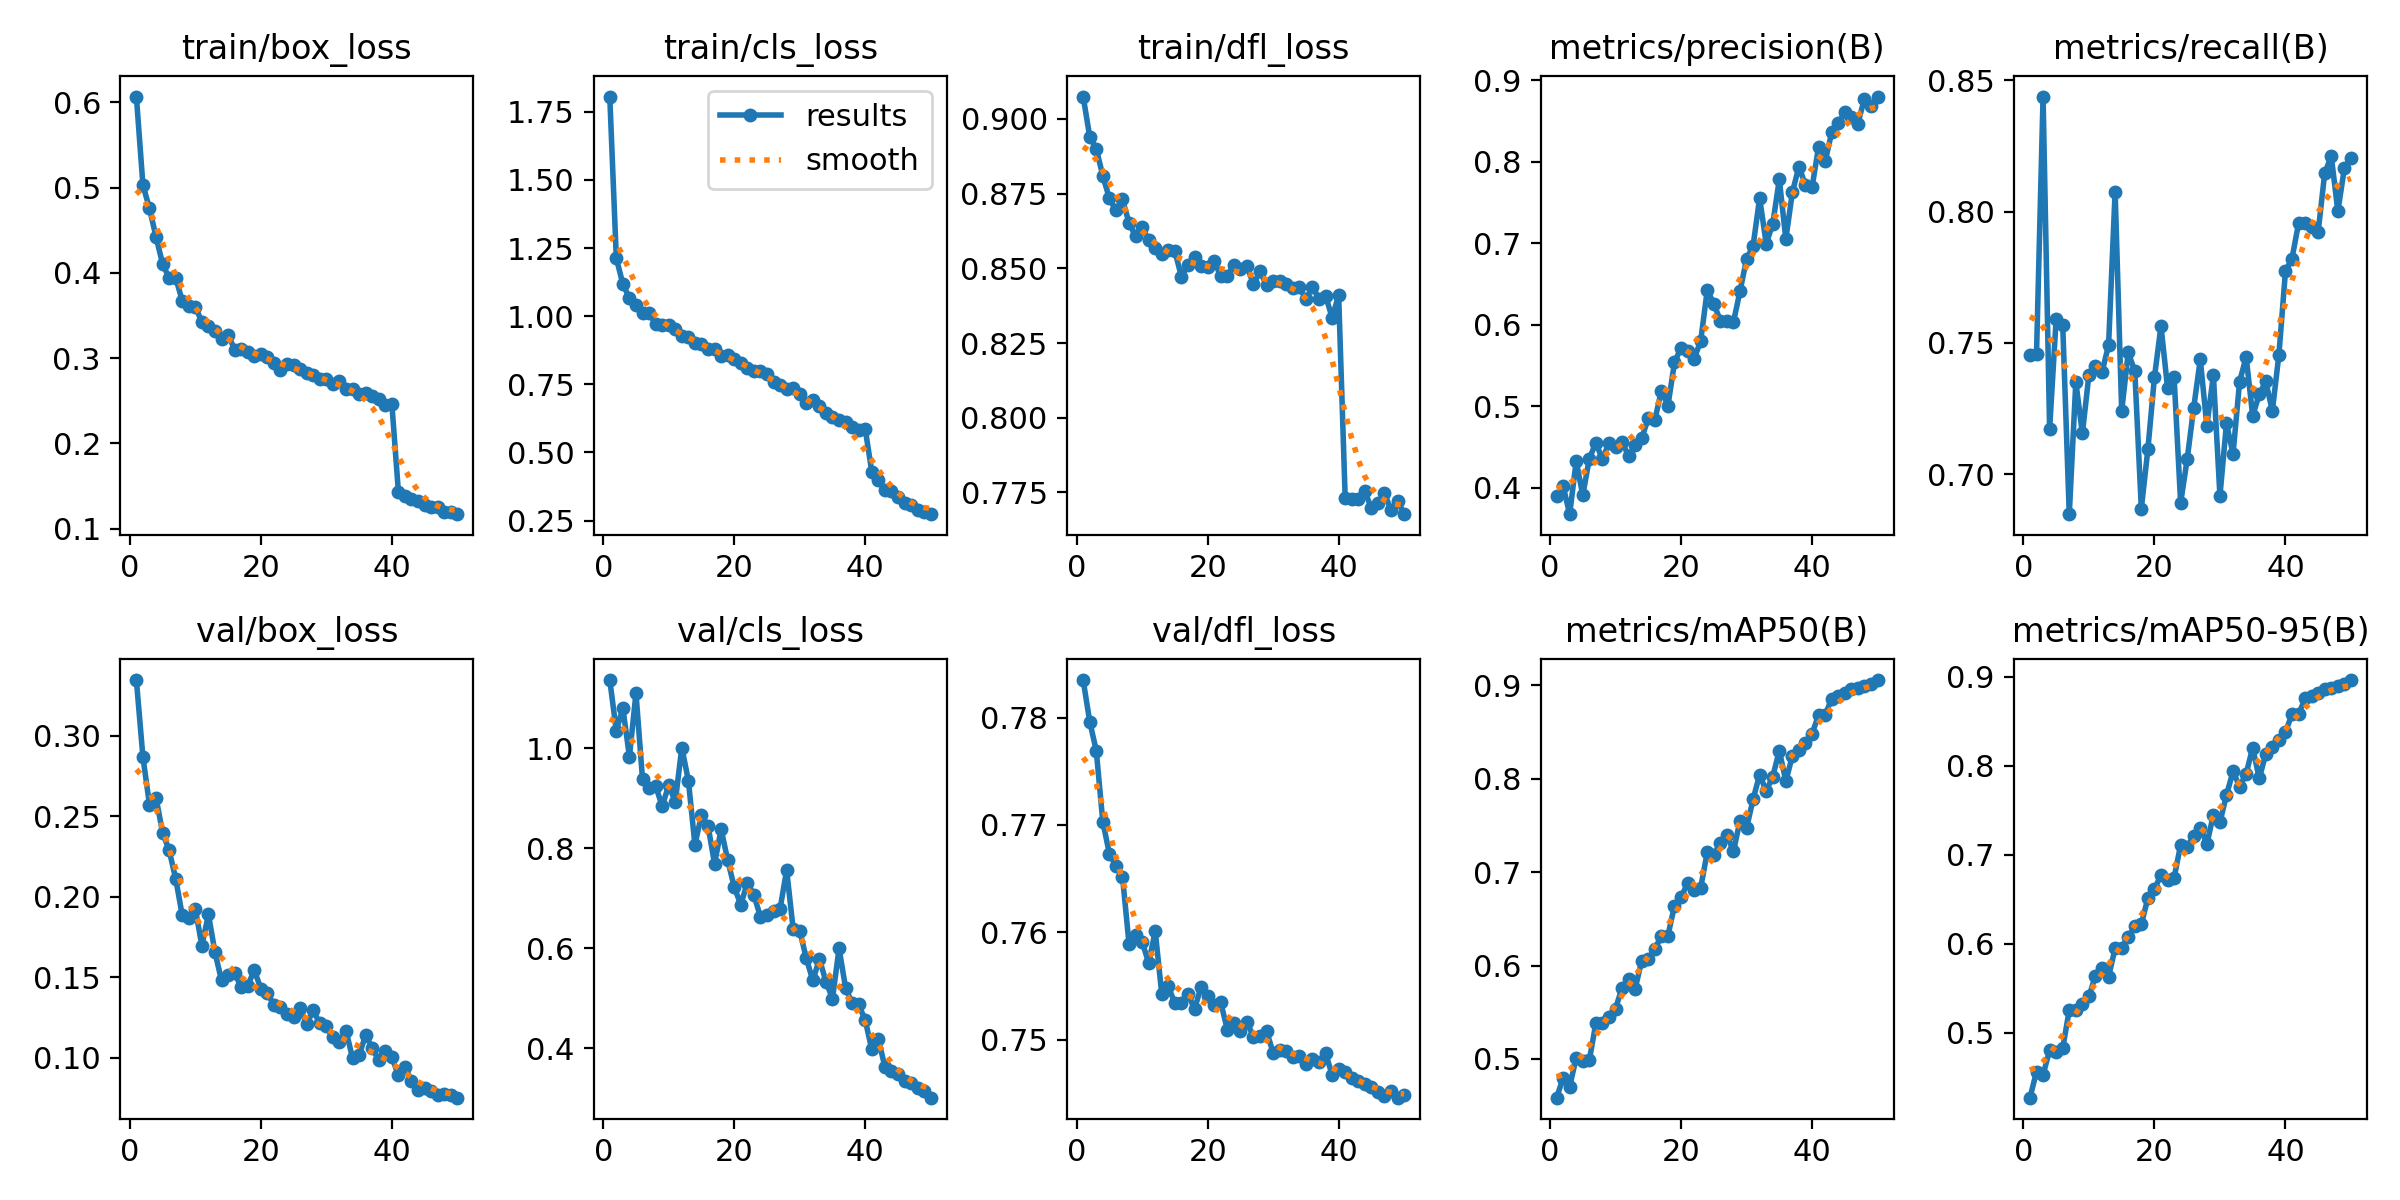

The data file committed next to this chart (first rows):
epoch, train/box_loss, train/cls_loss, train/dfl_loss, metrics/precision(B), metrics/recall(B), metrics/mAP50(B), metrics/mAP50-95(B), val/box_loss, val/cls_loss, val/dfl_loss, lr/pg0, lr/pg1, lr/pg2
1, 0.6068, 1.806, 0.9075, 0.3895, 0.7454, 0.4584, 0.4269, 0.3344, 1.136, 0.7835, 0.0004758, 0.0004758, 0.0004758
2, 0.5031, 1.213, 0.8941, 0.4018, 0.7459, 0.4794, 0.456, 0.2866, 1.035, 0.7796, 0.0009333, 0.0009333, 0.0009333
3, 0.4755, 1.118, 0.89, 0.3674, 0.8439, 0.4704, 0.4526, 0.2572, 1.08, 0.7769, 0.001372, 0.001372, 0.001372
4, 0.4424, 1.066, 0.881, 0.4328, 0.7172, 0.5011, 0.4801, 0.2615, 0.9829, 0.7703, 0.001344, 0.001344, 0.001344
5, 0.4108, 1.042, 0.8734, 0.3905, 0.7592, 0.4973, 0.4788, 0.2397, 1.11, 0.7673, 0.001316, 0.001316, 0.001316
6, 0.3939, 1.011, 0.8694, 0.4355, 0.7569, 0.4985, 0.4823, 0.2288, 0.9378, 0.7662, 0.001288, 0.001288, 0.001288
7, 0.3945, 1.01, 0.8731, 0.455, 0.6847, 0.5382, 0.5255, 0.2112, 0.9203, 0.7652, 0.001259, 0.001259, 0.001259
8, 0.3674, 0.9725, 0.8652, 0.4346, 0.7351, 0.5381, 0.5252, 0.1884, 0.9243, 0.7589, 0.001231, 0.001231, 0.001231
9, 0.3616, 0.9677, 0.8608, 0.455, 0.7155, 0.5444, 0.5316, 0.1869, 0.8843, 0.7598, 0.001203, 0.001203, 0.001203
10, 0.3596, 0.9664, 0.8639, 0.4495, 0.7379, 0.5539, 0.5407, 0.1925, 0.9255, 0.7591, 0.001174, 0.001174, 0.001174
11, 0.343, 0.9517, 0.8594, 0.4561, 0.741, 0.5761, 0.564, 0.1695, 0.893, 0.7571, 0.001146, 0.001146, 0.001146
12, 0.3372, 0.9261, 0.8568, 0.4386, 0.7389, 0.586, 0.5725, 0.1891, 1.001, 0.7601, 0.001118, 0.001118, 0.001118
13, 0.3315, 0.9239, 0.8549, 0.4519, 0.7491, 0.5753, 0.5628, 0.1654, 0.935, 0.7542, 0.001089, 0.001089, 0.001089
14, 0.3231, 0.9032, 0.856, 0.4607, 0.8077, 0.6052, 0.5947, 0.148, 0.807, 0.755, 0.001061, 0.001061, 0.001061
15, 0.3276, 0.8979, 0.8557, 0.4849, 0.724, 0.6066, 0.5952, 0.1512, 0.8665, 0.7534, 0.001033, 0.001033, 0.001033
16, 0.31, 0.8785, 0.8472, 0.4828, 0.7463, 0.6182, 0.6072, 0.1527, 0.8444, 0.7534, 0.001005, 0.001005, 0.001005
17, 0.3112, 0.8786, 0.8511, 0.5191, 0.7393, 0.6313, 0.6193, 0.1437, 0.7689, 0.7542, 0.0009763, 0.0009763, 0.0009763
18, 0.307, 0.8548, 0.8537, 0.5003, 0.6869, 0.6321, 0.6216, 0.1448, 0.8379, 0.7528, 0.000948, 0.000948, 0.000948
19, 0.3031, 0.8587, 0.8507, 0.5535, 0.7094, 0.664, 0.6514, 0.1543, 0.7762, 0.7549, 0.0009197, 0.0009197, 0.0009197
20, 0.3046, 0.8428, 0.8504, 0.5716, 0.7369, 0.673, 0.6614, 0.143, 0.7226, 0.754, 0.0008914, 0.0008914, 0.0008914
21, 0.3016, 0.8282, 0.8526, 0.5679, 0.7564, 0.6882, 0.6771, 0.1401, 0.6871, 0.7532, 0.0008631, 0.0008631, 0.0008631
22, 0.2942, 0.8086, 0.8473, 0.5582, 0.733, 0.6813, 0.6712, 0.1328, 0.7311, 0.7535, 0.0008348, 0.0008348, 0.0008348
23, 0.2867, 0.8001, 0.8475, 0.5799, 0.737, 0.6834, 0.6739, 0.1312, 0.7067, 0.7509, 0.0008065, 0.0008065, 0.0008065
24, 0.2936, 0.798, 0.8513, 0.6421, 0.689, 0.7213, 0.7109, 0.1269, 0.6631, 0.7516, 0.0007782, 0.0007782, 0.0007782
25, 0.2923, 0.787, 0.8497, 0.6258, 0.7057, 0.7188, 0.7091, 0.125, 0.666, 0.7508, 0.0007499, 0.0007499, 0.0007499
26, 0.287, 0.7594, 0.8507, 0.6047, 0.7254, 0.731, 0.7205, 0.1307, 0.6749, 0.7516, 0.0007216, 0.0007216, 0.0007216
27, 0.2821, 0.746, 0.8447, 0.6045, 0.7437, 0.7402, 0.7305, 0.1209, 0.679, 0.7503, 0.0006934, 0.0006934, 0.0006934
28, 0.2804, 0.7333, 0.8489, 0.603, 0.7185, 0.7221, 0.7119, 0.1294, 0.7564, 0.7504, 0.0006651, 0.0006651, 0.0006651
29, 0.2754, 0.7365, 0.8443, 0.6409, 0.7376, 0.7551, 0.7446, 0.1213, 0.6383, 0.7508, 0.0006368, 0.0006368, 0.0006368
30, 0.2757, 0.7129, 0.8458, 0.6803, 0.6917, 0.7471, 0.7362, 0.1195, 0.6355, 0.7488, 0.0006085, 0.0006085, 0.0006085
31, 0.2698, 0.6816, 0.8457, 0.6966, 0.7193, 0.7781, 0.7672, 0.1126, 0.58, 0.749, 0.0005802, 0.0005802, 0.0005802
32, 0.2728, 0.6907, 0.8448, 0.7553, 0.7077, 0.8045, 0.7935, 0.1096, 0.5359, 0.7489, 0.0005519, 0.0005519, 0.0005519
33, 0.264, 0.6712, 0.8433, 0.6992, 0.7352, 0.787, 0.7766, 0.1169, 0.5785, 0.7483, 0.0005236, 0.0005236, 0.0005236
34, 0.2635, 0.6447, 0.8439, 0.7235, 0.7447, 0.8024, 0.7909, 0.09978, 0.5337, 0.7485, 0.0004953, 0.0004953, 0.0004953
35, 0.2576, 0.6298, 0.8396, 0.7781, 0.7222, 0.8301, 0.8203, 0.1017, 0.4995, 0.7477, 0.000467, 0.000467, 0.000467
36, 0.259, 0.6188, 0.8438, 0.705, 0.7304, 0.7976, 0.7856, 0.114, 0.5997, 0.7482, 0.0004387, 0.0004387, 0.0004387
37, 0.2559, 0.61, 0.8399, 0.7626, 0.7353, 0.8246, 0.8133, 0.1062, 0.521, 0.7479, 0.0004104, 0.0004104, 0.0004104
38, 0.2524, 0.5936, 0.8409, 0.7938, 0.7241, 0.8311, 0.8213, 0.09832, 0.4902, 0.7487, 0.0003821, 0.0003821, 0.0003821
39, 0.2445, 0.5807, 0.8335, 0.7711, 0.7455, 0.8385, 0.8285, 0.1045, 0.4879, 0.7467, 0.0003538, 0.0003538, 0.0003538
40, 0.2465, 0.5852, 0.8409, 0.7685, 0.7772, 0.8484, 0.8379, 0.1005, 0.4561, 0.7472, 0.0003255, 0.0003255, 0.0003255
41, 0.1432, 0.4289, 0.773, 0.8181, 0.7822, 0.8682, 0.8577, 0.0892, 0.398, 0.747, 0.0002972, 0.0002972, 0.0002972
42, 0.1383, 0.3977, 0.7729, 0.8002, 0.7955, 0.8685, 0.8576, 0.09456, 0.4192, 0.7464, 0.0002689, 0.0002689, 0.0002689
43, 0.1346, 0.3609, 0.7726, 0.8358, 0.7955, 0.8858, 0.8756, 0.08552, 0.363, 0.7461, 0.0002406, 0.0002406, 0.0002406
44, 0.133, 0.3582, 0.7753, 0.8473, 0.7943, 0.8883, 0.8787, 0.08024, 0.3545, 0.7459, 0.0002124, 0.0002124, 0.0002124
45, 0.1275, 0.3375, 0.7697, 0.8607, 0.7924, 0.8914, 0.8814, 0.08152, 0.3488, 0.7456, 0.0001841, 0.0001841, 0.0001841
46, 0.1255, 0.3128, 0.7713, 0.8553, 0.8148, 0.8965, 0.8858, 0.07937, 0.3352, 0.7451, 0.0001558, 0.0001558, 0.0001558
47, 0.1255, 0.3076, 0.7747, 0.8467, 0.821, 0.8975, 0.8874, 0.077, 0.3309, 0.7447, 0.0001275, 0.0001275, 0.0001275
48, 0.1201, 0.2875, 0.769, 0.8773, 0.8002, 0.8994, 0.8891, 0.07765, 0.3216, 0.7452, 9.9173e-05, 9.9173e-05, 9.9173e-05
49, 0.1201, 0.2824, 0.7723, 0.8685, 0.8166, 0.9018, 0.8915, 0.07669, 0.3154, 0.7446, 7.0878e-05, 7.0878e-05, 7.0878e-05
50, 0.1171, 0.2734, 0.7677, 0.8798, 0.8205, 0.9058, 0.8962, 0.07524, 0.3016, 0.7449, 4.2584e-05, 4.2584e-05, 4.2584e-05
